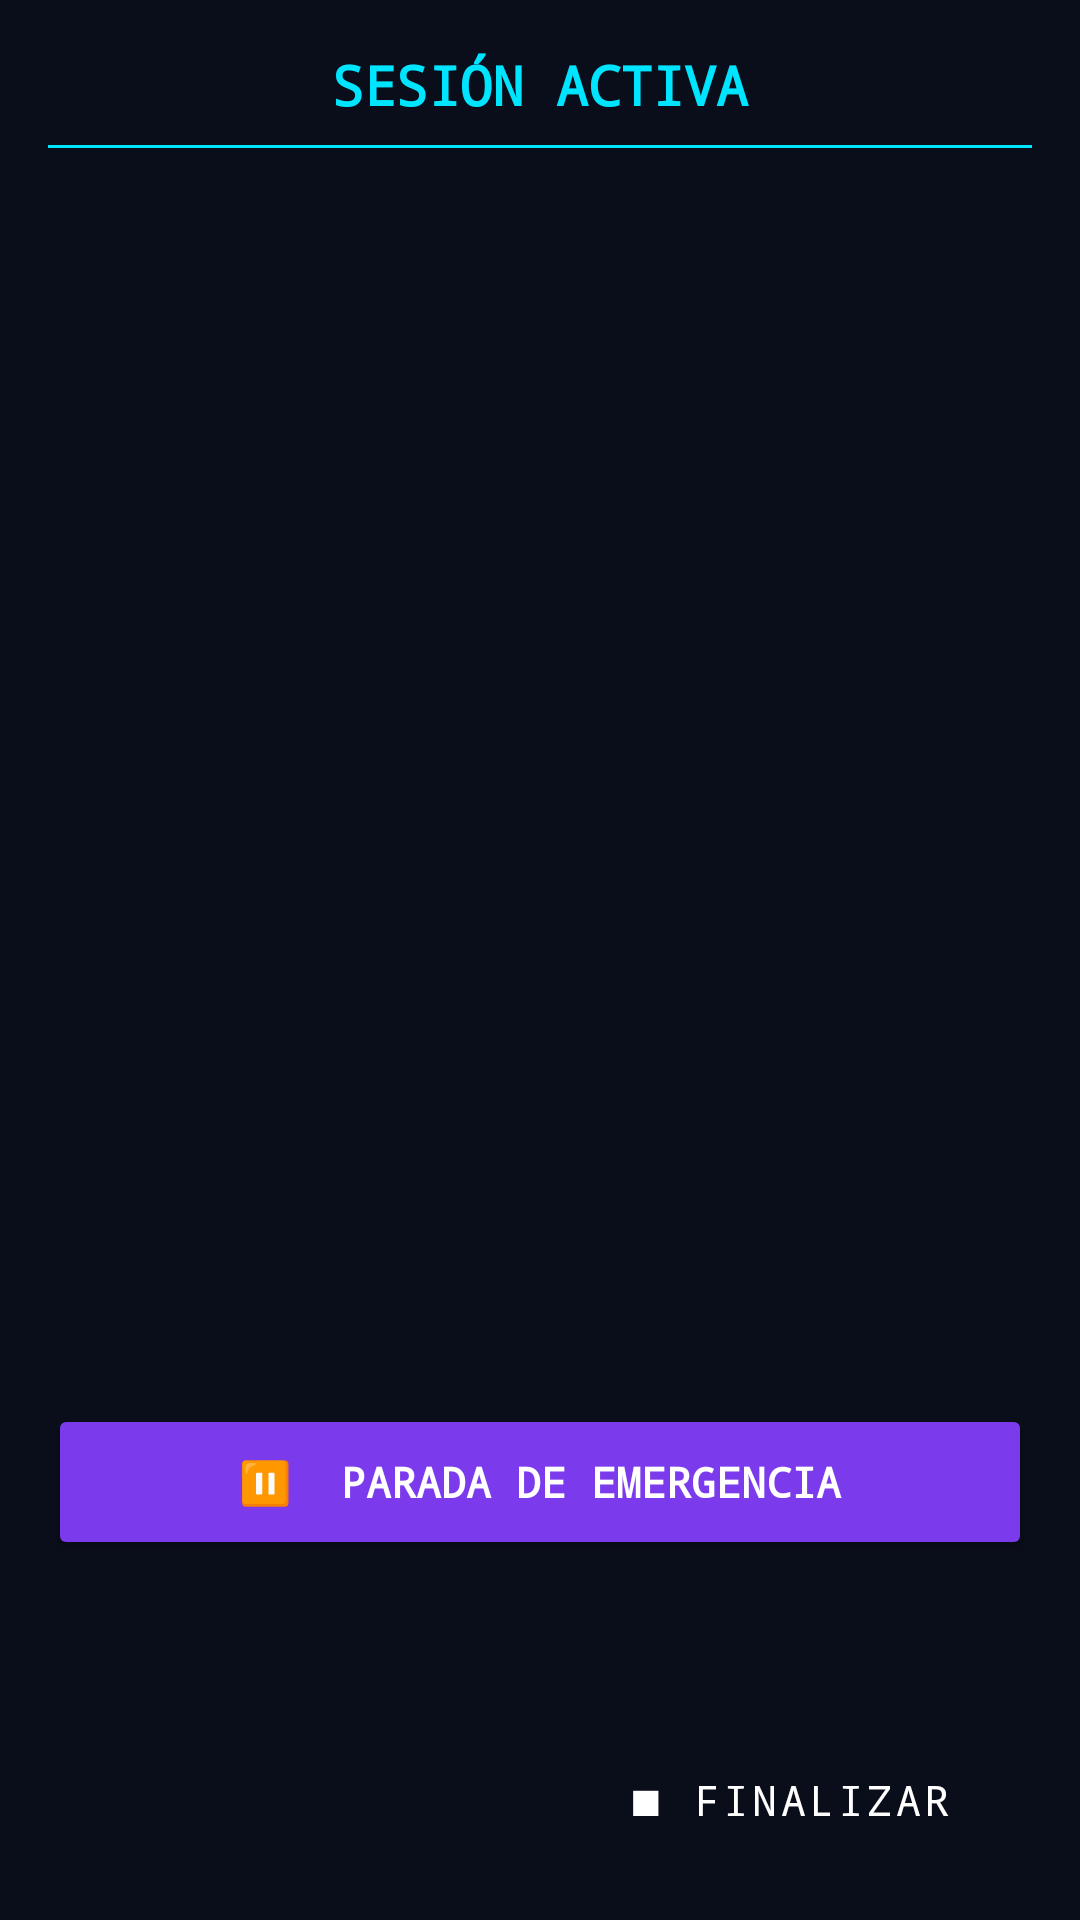

Reconstruct the res/layout file that produces this screen, plus the resources it refers to.
<!-- AndroidManifest.xml: application theme Theme.AppTerapeuta -->
<!-- res/layout/activity_session_live.xml -->
<?xml version="1.0" encoding="utf-8"?>
<LinearLayout xmlns:android="http://schemas.android.com/apk/res/android"
    android:layout_width="match_parent"
    android:layout_height="match_parent"
    android:orientation="vertical"
    android:background="@color/hud_bg"
    android:padding="16dp">

    <TextView
        android:layout_width="match_parent"
        android:layout_height="wrap_content"
        android:text="SESIÓN ACTIVA"
        android:textSize="18sp"
        android:textStyle="bold"
        android:fontFamily="monospace"
        android:textColor="@color/hud_accent_cyan"
        android:gravity="center"
        android:paddingBottom="8dp" />

    <View
        android:layout_width="match_parent"
        android:layout_height="1dp"
        android:background="@color/hud_accent_cyan"
        android:layout_marginBottom="12dp" />

    <androidx.recyclerview.widget.RecyclerView
        android:id="@+id/rvRobotStatuses"
        android:layout_width="match_parent"
        android:layout_height="0dp"
        android:layout_weight="1" />

    
    <Button
        android:id="@+id/btnEmergencyStop"
        android:layout_width="match_parent"
        android:layout_height="52dp"
        android:text="&#9208;  PARADA DE EMERGENCIA"
        android:backgroundTint="#7C3AED"
        android:textColor="#FFFFFF"
        android:fontFamily="monospace"
        android:textStyle="bold"
        android:layout_marginTop="12dp"
        android:layout_marginBottom="4dp" />

    
    <Button
        android:id="@+id/btnCommunicator"
        android:layout_width="match_parent"
        android:layout_height="48dp"
        android:text="&#128172; COMUNICADOR"
        android:backgroundTint="#00BCD4"
        android:textColor="#FFFFFF"
        android:fontFamily="monospace"
        android:textStyle="bold"
        android:layout_marginBottom="4dp"
        android:visibility="gone" />

    
    <LinearLayout
        android:id="@+id/layoutPauseControls"
        android:layout_width="match_parent"
        android:layout_height="wrap_content"
        android:orientation="horizontal"
        android:visibility="gone"
        android:layout_marginBottom="4dp">

        <Button
            android:id="@+id/btnResume"
            android:layout_width="0dp"
            android:layout_height="48dp"
            android:layout_weight="1"
            android:text="&#9654; REANUDAR"
            style="@style/HUD.Button"
            android:layout_marginEnd="4dp" />

        <Button
            android:id="@+id/btnSuspend"
            android:layout_width="0dp"
            android:layout_height="48dp"
            android:layout_weight="1"
            android:text="&#9209; SUSPENDER"
            style="@style/HUD.Button.Danger" />

    </LinearLayout>

    <Button
        android:id="@+id/btnBackToPanel"
        android:layout_width="match_parent"
        android:layout_height="48dp"
        android:text="&#9664; VOLVER AL PANEL"
        style="@style/HUD.Button"
        android:layout_marginBottom="4dp" />

    <LinearLayout
        android:layout_width="match_parent"
        android:layout_height="wrap_content"
        android:orientation="horizontal">

        <Button
            android:id="@+id/btnBackToSetup"
            android:layout_width="0dp"
            android:layout_height="48dp"
            android:layout_weight="1"
            android:text="&#9664; CONFIGURAR"
            style="@style/HUD.Button"
            android:layout_marginEnd="4dp" />

        <Button
            android:id="@+id/btnEndSession"
            android:layout_width="0dp"
            android:layout_height="48dp"
            android:layout_weight="1"
            android:text="&#9632; FINALIZAR"
            style="@style/HUD.Button.Danger" />

    </LinearLayout>
</LinearLayout>
<!-- resources referenced by this layout -->
<resources>
  <color name="hud_accent_cyan">#00E5FF</color>
  <color name="hud_bg">#0A0E1A</color>
  <style name="HUD.Button" parent="Widget.MaterialComponents.Button">
          <item name="backgroundTint">@color/hud_accent_cyan</item>
          <item name="android:textColor">@color/hud_bg</item>
          <item name="android:fontFamily">monospace</item>
          <item name="android:textStyle">bold</item>
      </style>
  <style name="HUD.Button.Danger" parent="Widget.MaterialComponents.Button">
          <item name="backgroundTint">@color/hud_danger</item>
          <item name="android:textColor">#FFFFFF</item>
          <item name="android:fontFamily">monospace</item>
      </style>
  <style name="Theme.AppTerapeuta" parent="Base.Theme.AppTerapeuta" />
  <color name="hud_danger">#EF4444</color>
  <style name="Base.Theme.AppTerapeuta" parent="Theme.Material3.DayNight.NoActionBar">
          <item name="android:windowBackground">@color/hud_bg</item>
          <item name="colorPrimary">@color/hud_accent_cyan</item>
          <item name="colorOnPrimary">@color/hud_bg</item>
          <item name="colorSurface">@color/hud_card_bg</item>
          <item name="colorOnSurface">@color/hud_text_primary</item>
          <item name="android:textColor">@color/hud_text_primary</item>
          <item name="android:editTextColor">@color/hud_text_primary</item>
      </style>
  <color name="hud_card_bg">#111827</color>
  <color name="hud_text_primary">#E2E8F0</color>
</resources>
